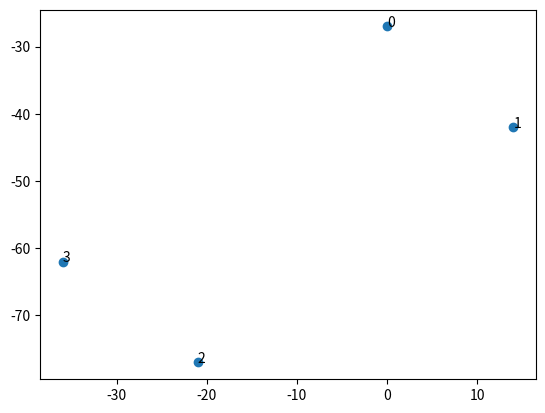

Python code for this plot: (Note: this script raises an exception after producing the figure.)
#! /usr/bin/env python3
# -*- coding: utf-8 -*-
# vim:fenc=utf-8
# [redacted]


import numpy as np
from numpy import *

def mirror(pts, axis=0):
    pts = np.array(pts)
    mid = np.mean(pts, axis=0)
    centered = pts - mid
    mirrored = centered[:,axis]*-1
    if axis == 0:
        ret = np.array(list(zip(mirrored+mid[0], pts[:,1])))
    if axis == 1:
        ret = np.array(list(zip(pts[:,0], mirrored+mid[1])))
    return ret


def minBoundingRect(hull_points_2d):
    # https://github.com/dbworth/minimum-area-bounding-rectangle/blob/master/python/min_bounding_rect.py
    # Find the minimum-area bounding box of a set of 2D points
    #
    # The input is a 2D convex hull, in an Nx2 numpy array of x-y co-ordinates.
    # The first and last points points must be the same, making a closed polygon.
    # This program finds the rotation angles of each edge of the convex polygon,
    # then tests the area of a bounding box aligned with the unique angles in
    # 90 degrees of the 1st Quadrant.
    # Returns the
    #
    # Tested with Python 2.6.5 on Ubuntu 10.04.4
    # Results verified using Matlab

    # Copyright (c) 2013, David Butterworth, University of Queensland
    # All rights reserved.
    #
    # Redistribution and use in source and binary forms, with or without
    # modification, are permitted provided that the following conditions are met:
    #
    #     * Redistributions of source code must retain the above copyright
    #       notice, this list of conditions and the following disclaimer.
    #     * Redistributions in binary form must reproduce the above copyright
    #       notice, this list of conditions and the following disclaimer in the
    #       documentation and/or other materials provided with the distribution.
    #     * Neither the name of the Willow Garage, Inc. nor the names of its
    #       contributors may be used to endorse or promote products derived from
    #       this software without specific prior written permission.
    #
    # THIS SOFTWARE IS PROVIDED BY THE COPYRIGHT HOLDERS AND CONTRIBUTORS "AS IS"
    # AND ANY EXPRESS OR IMPLIED WARRANTIES, INCLUDING, BUT NOT LIMITED TO, THE
    # IMPLIED WARRANTIES OF MERCHANTABILITY AND FITNESS FOR A PARTICULAR PURPOSE
    # ARE DISCLAIMED. IN NO EVENT SHALL THE COPYRIGHT OWNER OR CONTRIBUTORS BE
    # LIABLE FOR ANY DIRECT, INDIRECT, INCIDENTAL, SPECIAL, EXEMPLARY, OR
    # CONSEQUENTIAL DAMAGES (INCLUDING, BUT NOT LIMITED TO, PROCUREMENT OF
    # SUBSTITUTE GOODS OR SERVICES; LOSS OF USE, DATA, OR PROFITS; OR BUSINESS
    # INTERRUPTION) HOWEVER CAUSED AND ON ANY THEORY OF LIABILITY, WHETHER IN
    # CONTRACT, STRICT LIABILITY, OR TORT (INCLUDING NEGLIGENCE OR OTHERWISE)
    # ARISING IN ANY WAY OUT OF THE USE OF THIS SOFTWARE, EVEN IF ADVISED OF THE
    # POSSIBILITY OF SUCH DAMAGE.
    #print "Input convex hull points: "
    #print hull_points_2d

    # Compute edges (x2-x1,y2-y1)
    edges = zeros( (len(hull_points_2d)-1,2) ) # empty 2 column array
    for i in range( len(edges) ):
        edge_x = hull_points_2d[i+1,0] - hull_points_2d[i,0]
        edge_y = hull_points_2d[i+1,1] - hull_points_2d[i,1]
        edges[i] = [edge_x,edge_y]
    #print "Edges: \n", edges

    # Calculate edge angles   atan2(y/x)
    edge_angles = zeros( (len(edges)) ) # empty 1 column array
    for i in range( len(edge_angles) ):
        edge_angles[i] = math.atan2( edges[i,1], edges[i,0] )
    #print "Edge angles: \n", edge_angles

    # Check for angles in 1st quadrant
    for i in range( len(edge_angles) ):
        edge_angles[i] = abs( edge_angles[i] % (math.pi/2) ) # want strictly positive answers
    #print "Edge angles in 1st Quadrant: \n", edge_angles

    # Remove duplicate angles
    edge_angles = unique(edge_angles)
    #print "Unique edge angles: \n", edge_angles

    # Test each angle to find bounding box with smallest area
    min_bbox = (0, np.iinfo(np.int32(10)).max, 0, 0, 0, 0, 0, 0) # rot_angle, area, width, height, min_x, max_x, min_y, max_y
    for i in range( len(edge_angles) ):

        # Create rotation matrix to shift points to baseline
        # R = [ cos(theta)      , cos(theta-PI/2)
        #       cos(theta+PI/2) , cos(theta)     ]
        R = array([ [ math.cos(edge_angles[i]), math.cos(edge_angles[i]-(math.pi/2)) ], [ math.cos(edge_angles[i]+(math.pi/2)), math.cos(edge_angles[i]) ] ])
        #print "Rotation matrix for ", edge_angles[i], " is \n", R

        # Apply this rotation to convex hull points
        rot_points = dot(R, transpose(hull_points_2d) ) # 2x2 * 2xn
        #print "Rotated hull points are \n", rot_points

        # Find min/max x,y points
        min_x = nanmin(rot_points[0], axis=0)
        max_x = nanmax(rot_points[0], axis=0)
        min_y = nanmin(rot_points[1], axis=0)
        max_y = nanmax(rot_points[1], axis=0)
        #print "Min x:", min_x, " Max x: ", max_x, "   Min y:", min_y, " Max y: ", max_y

        # Calculate height/width/area of this bounding rectangle
        width = max_x - min_x
        height = max_y - min_y
        area = width*height
        #print "Potential bounding box ", i, ":  width: ", width, " height: ", height, "  area: ", area

        # Store the smallest rect found first (a simple convex hull might have 2 answers with same area)
        if (area < min_bbox[1]):
            min_bbox = ( edge_angles[i], area, width, height, min_x, max_x, min_y, max_y )
        # Bypass, return the last found rect
        #min_bbox = ( edge_angles[i], area, width, height, min_x, max_x, min_y, max_y )

    # Re-create rotation matrix for smallest rect
    angle = min_bbox[0]
    R = array([ [ math.cos(angle), math.cos(angle-(math.pi/2)) ], [ math.cos(angle+(math.pi/2)), math.cos(angle) ] ])
    #print "Projection matrix: \n", R

    # Project convex hull points onto rotated frame
    proj_points = dot(R, transpose(hull_points_2d) ) # 2x2 * 2xn
    #print "Project hull points are \n", proj_points

    # min/max x,y points are against baseline
    min_x = min_bbox[4]
    max_x = min_bbox[5]
    min_y = min_bbox[6]
    max_y = min_bbox[7]
    #print "Min x:", min_x, " Max x: ", max_x, "   Min y:", min_y, " Max y: ", max_y

    # Calculate center point and project onto rotated frame
    center_x = (min_x + max_x)/2
    center_y = (min_y + max_y)/2
    center_point = dot( [ center_x, center_y ], R )
    #print "Bounding box center point: \n", center_point

    # Calculate corner points and project onto rotated frame
    corner_points = zeros( (4,2) ) # empty 2 column array
    corner_points[0] = dot( [ max_x, min_y ], R )
    corner_points[1] = dot( [ min_x, min_y ], R )
    corner_points[2] = dot( [ min_x, max_y ], R )
    corner_points[3] = dot( [ max_x, max_y ], R )
    #print "Bounding box corner points: \n", corner_points

    #print "Angle of rotation: ", angle, "rad  ", angle * (180/math.pi), "deg"

    return (angle, min_bbox[1], min_bbox[2], min_bbox[3], center_point, corner_points) # rot_angle, area, width, height, center_point, corner_points



def create_mower_pattern(rect_width_d, rect_height_h, sweep_width_w, error_growth_k):
    def s_next(s, k, b):
        return (1.0 + k) * s / (1.0 - k) + 2.0 * k * b / (1.0 - k)

    def length_wp_path(wp_list_x, wp_list_y):
        sum = 0.0;
        for i in range(len(wp_list_x) - 1):
            sum += math.sqrt(math.pow(wp_list_x[i] - wp_list_x[i + 1], 2)
                             + math.pow(wp_list_y[i] - wp_list_y[i + 1], 2))
        return sum

    pos_x = 0.0
    pos_y = sweep_width_w / 2.0
    wp_list_x = [pos_x] # start in the bottom left corner
    wp_list_y = [pos_y]
    b = sweep_width_w / (1.0 + error_growth_k)
    s_1 = (rect_width_d + b * error_growth_k) / (1.0 - error_growth_k)
    pos_x += s_1
    pos_y += -s_1 * error_growth_k
    wp_list_x.append(pos_x)
    wp_list_y.append(pos_y)
    s_old = s_1
    for i in range(23):
        pos_y += b
        wp_list_x.append(pos_x)
        wp_list_y.append(pos_y)
        s_new = s_next(s_old, error_growth_k, b)
        c_i = sweep_width_w - error_growth_k * (s_new + s_old + b)
        #pos_y += -b
        #pos_y += c_i
        pos_y = wp_list_y[-3] + c_i
        pos_x += -s_new
        wp_list_x.append(pos_x)
        wp_list_y.append(pos_y)
        if rect_height_h < pos_y + sweep_width_w / 2.0 - length_wp_path(wp_list_x, wp_list_y) * error_growth_k:
            break
        pos_y += b
        wp_list_x.append(pos_x)
        wp_list_y.append(pos_y)
        s_old = s_new
        s_new = s_next(s_old, error_growth_k, b)
        c_i = sweep_width_w - error_growth_k * (s_new + s_old + b)
        #pos_y += -b
        #pos_y += c_i
        pos_y = wp_list_y[-3] + c_i
        pos_x += s_new
        wp_list_x.append(pos_x)
        wp_list_y.append(pos_y)
        s_old = s_new
        if rect_height_h < pos_y + sweep_width_w / 2.0 - length_wp_path(wp_list_x, wp_list_y) * error_growth_k:
            break
    return (wp_list_x, wp_list_y)


def rotate_vec_vec(v1s, rads):
    """
    v1s is an array of shape (N,2) where each row is a vector
    rotates ALL of them rads radians around the origin
    """
    x1s = v1s[:,0]
    y1s = v1s[:,1]

    x2s = np.cos(rads)*x1s - np.sin(rads)*y1s
    y2s = np.sin(rads)*x1s + np.cos(rads)*y1s

    res = np.zeros_like(v1s)
    res[:,0] = x2s
    res[:,1] = y2s

    return res




def create_coverage_path(polygon, swath, error_growth):
    polygon = np.array(polygon)
    # the poly needs to be closed -> first and last elements need to be identical
    if not all(polygon[0] == polygon[-1]):
        polygon = np.vstack([polygon, polygon[0]])

    rot_angle, area, w, h, center, corners = minBoundingRect(polygon)

    # we want to do rows in the longest direction
    # so if the box is higher than its wider, turn it around
    flip = False
    if h>w:
        w,h = h,w
        flip = True

    # this is starting at 0,0 and going +y always
    coverage_xs, coverage_ys = create_mower_pattern(w, h, swath, error_growth)
    coverage_path = np.array(list(zip(coverage_xs, coverage_ys)))
    # first, center this path on 0,0
    coverage_path[:,0] -= np.mean(coverage_path[:,0])
    coverage_path[:,1] -= np.mean(coverage_path[:,1])
    # then rotate it to match the rotation of the bounding rect
    coverage_path = rotate_vec_vec(coverage_path, rot_angle)
    # rotate it a further 90 deg if we need to flip
    if flip:
        coverage_path = rotate_vec_vec(coverage_path, np.pi/2)

    # then translate to the bounding box locale
    coverage_path[:,0] += center[0]
    coverage_path[:,1] += center[1]

    # now we got the shape, we need to flip it around until
    # the starting point of the path is closest it can be to
    # the first vertex of the given polygon
    xm = mirror(coverage_path, axis=0)
    ym = mirror(coverage_path, axis=1)
    xym = mirror(xm, axis=1)

    versions = [coverage_path, xm, ym, xym]
    dists = [np.sum(np.abs(v[0]-polygon[0])) for v in versions]

    closest_version_idx = np.argmin(dists)
    closest_version = versions[closest_version_idx]


    return closest_version



if __name__ == '__main__':
    import matplotlib.pyplot as plt
    try:
        __IPYTHON__
        plt.ion()
    except:
        pass

    w = 50
    h = 20
    z = 20
    polygon = [[z ,z],
               [z, z+h],
               [z+w,z+h],
               [z+w,z]]
    polygon = np.array(polygon)
    polygon = rotate_vec_vec(polygon, np.pi)
    polygon = rotate_vec_vec(polygon, np.pi/4)

    plt.scatter(polygon[:,0], polygon[:,1])
    for i,p in enumerate(polygon):
        plt.text(p[0], p[1], s=str(i))

    swath = 5
    error_growth = 0.01

    coverage_path = create_coverage_path(polygon, swath, error_growth)
    plt.plot(coverage_path[:,0], coverage_path[:,1])

    for i,p in enumerate(coverage_path):
        plt.text(p[0], p[1], s=str(i))
    plt.axis('equal')








